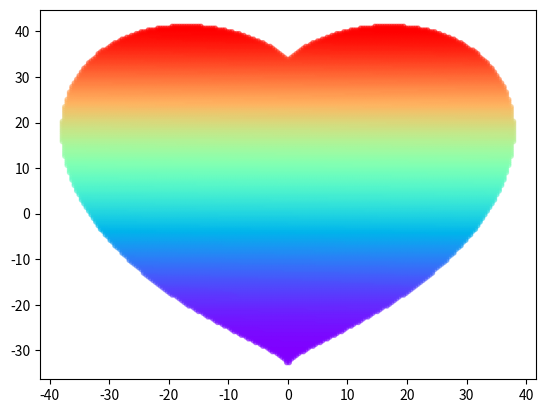

Here is the Python script that generated this plot:
import numpy as np
import matplotlib.pyplot as plt

x_coords = np.linspace(-100,100,500)
y_coords = np.linspace(-100,100,500)
points = []
for y in y_coords:
    for x in x_coords:
        if ((x*0.03)**2+(y*0.03)**2-1)**3-(x*0.03)**2*(y*0.03)**3 <= 0:
            points.append({"x":x,"y":y})
heart_x = list(map(lambda point:point["x"],points))
heart_y = list(map(lambda point:point["y"],points))
plt.scatter(heart_x,heart_y,s=10,alpha=0.5,c = range(len(heart_x)),cmap = "rainbow")
plt.show()